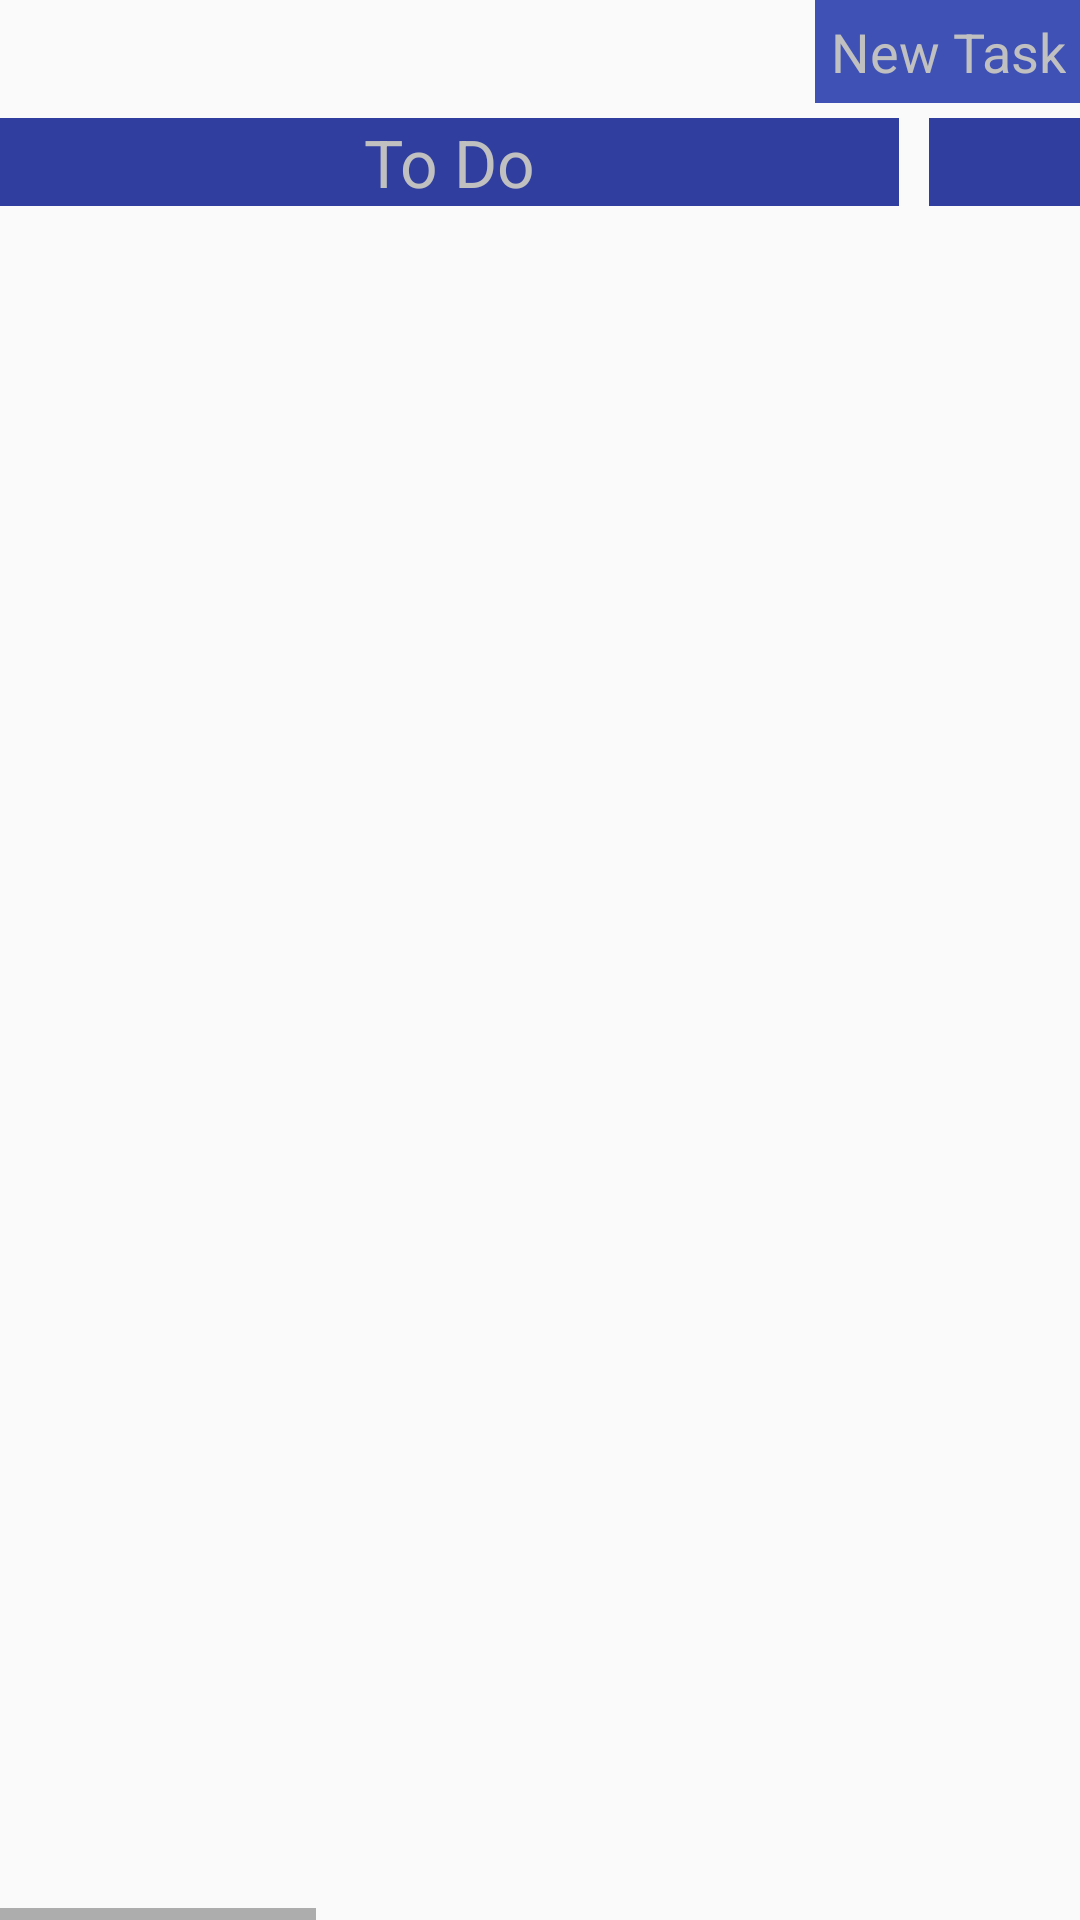

Layout XML and referenced resources for this Android screen:
<!-- AndroidManifest.xml: application theme AppTheme -->
<!-- res/layout/activity_main.xml -->
<?xml version="1.0" encoding="utf-8"?>
<LinearLayout xmlns:android="http://schemas.android.com/apk/res/android"
    xmlns:tools="http://schemas.android.com/tools"
    android:layout_width="match_parent"
    android:layout_height="match_parent"
    android:paddingBottom="@dimen/activity_vertical_margin"
    android:paddingLeft="@dimen/activity_horizontal_margin"
    android:paddingRight="@dimen/activity_horizontal_margin"
    android:paddingTop="@dimen/activity_vertical_margin"
    android:orientation="vertical"
    tools:context="com.azeusojt.kryzlpascual.twocoltrello.MainActivity">

    <Button
        android:layout_width="wrap_content"
        android:layout_height="wrap_content"
        android:text="@string/addTask"
        android:layout_gravity="right"
        android:onClick="addTask"
        android:background="@color/colorPrimary"
        android:textColor="@color/silver"
        android:layout_marginBottom="5dp"/>

    <HorizontalScrollView
        android:layout_width="wrap_content"
        android:layout_height="0dp"
        android:layout_weight="2">

        <LinearLayout
            android:layout_width="wrap_content"
            android:layout_height="match_parent"
            android:orientation="vertical">

            <LinearLayout
                android:layout_width="match_parent"
                android:layout_height="wrap_content"
                android:orientation="horizontal">

                <TextView
                    android:layout_width="300dp"
                    android:layout_height="wrap_content"
                    android:text="@string/to_do"
                    android:gravity="center_horizontal"
                    android:textAppearance="?android:attr/textAppearanceLarge"
                    android:background="@color/colorPrimaryDark"
                    android:textColor="@color/silver"
                    android:layout_marginRight="5dp"/>

                <TextView
                    android:layout_width="300dp"
                    android:layout_height="wrap_content"
                    android:text="@string/dev"
                    android:gravity="center_horizontal"
                    android:textAppearance="?android:attr/textAppearanceLarge"
                    android:background="@color/colorPrimaryDark"
                    android:textColor="@color/silver"
                    android:layout_marginRight="5dp"
                    android:layout_marginLeft="5dp"/>

                <TextView
                    android:layout_width="300dp"
                    android:layout_height="wrap_content"
                    android:text="@string/test"
                    android:gravity="center_horizontal"
                    android:textAppearance="?android:attr/textAppearanceLarge"
                    android:background="@color/colorPrimaryDark"
                    android:textColor="@color/silver"
                    android:layout_marginRight="5dp"
                    android:layout_marginLeft="5dp"/>

                <TextView
                    android:layout_width="300dp"
                    android:layout_height="wrap_content"
                    android:text="@string/done"
                    android:gravity="center_horizontal"
                    android:textAppearance="?android:attr/textAppearanceLarge"
                    android:background="@color/colorPrimaryDark"
                    android:textColor="@color/silver"
                    android:layout_marginLeft="5dp"/>

            </LinearLayout>

            <LinearLayout
                android:layout_width="match_parent"
                android:layout_height="match_parent"
                android:orientation="horizontal">

                <ListView
                    android:id="@+id/todo"
                    android:layout_width="300dp"
                    android:layout_height="match_parent"
                    android:layout_marginRight="5dp">

                </ListView>

                <ListView
                    android:id="@+id/dvlp"
                    android:layout_width="300dp"
                    android:layout_height="match_parent"
                    android:layout_marginRight="5dp"
                    android:layout_marginLeft="5dp">

                </ListView>

                <ListView
                    android:id="@+id/test"
                    android:layout_width="300dp"
                    android:layout_height="match_parent"
                    android:layout_marginRight="5dp"
                    android:layout_marginLeft="5dp">

                </ListView>

                <ListView
                    android:id="@+id/done"
                    android:layout_width="300dp"
                    android:layout_height="match_parent"
                    android:layout_marginLeft="5dp">

                </ListView>

            </LinearLayout>

        </LinearLayout>

    </HorizontalScrollView>

</LinearLayout>
<!-- resources referenced by this layout -->
<resources>
  <color name="colorPrimary">#3F51B5</color>
  <color name="colorPrimaryDark">#303F9F</color>
  <color name="silver">#C0C0C0</color>
  <string name="addTask">New Task</string>
  <string name="dev">In Development</string>
  <string name="done">Done</string>
  <string name="test">Testing</string>
  <string name="to_do">To Do</string>
  <style name="AppTheme" parent="Theme.AppCompat.Light.DarkActionBar">
          
          <item name="colorPrimary">@color/colorPrimary</item>
          <item name="colorPrimaryDark">@color/colorPrimaryDark</item>
          <item name="colorAccent">@color/colorAccent</item>
          <item name="android:buttonStyle">@style/CustomButton</item>
      </style>
  <color name="colorAccent">#FF4081</color>
  <style name="CustomButton" parent="android:Widget.Button">
          <item name="android:background">@color/colorPrimary</item>
          <item name="android:textColor">@color/silver</item>
          <item name="android:padding">5dp</item>
          <item name="android:textAppearance">?android:attr/textAppearanceMedium</item>
      </style>
</resources>
